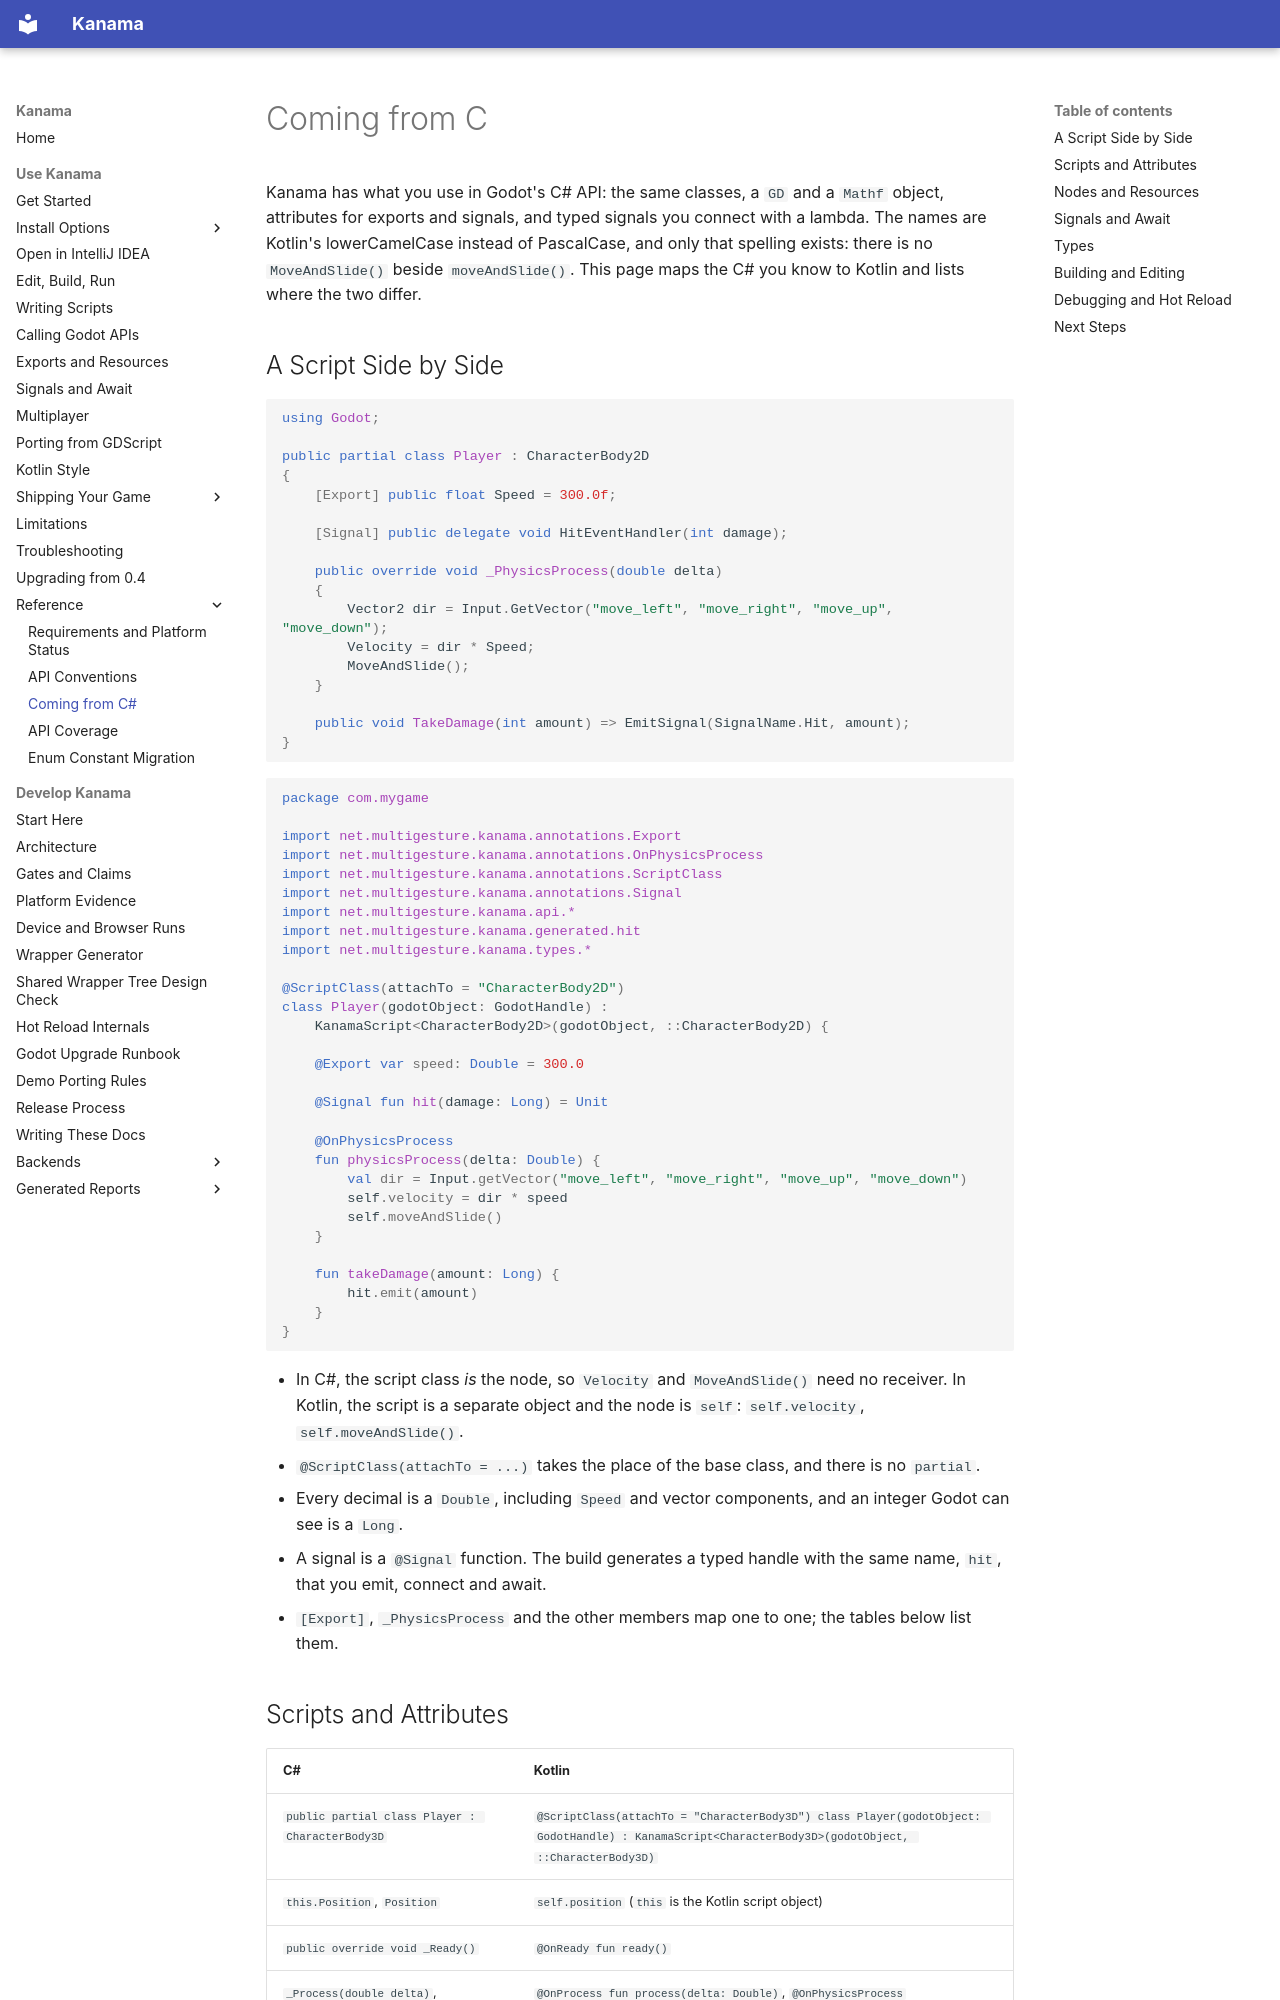

repository: falcon4ever/kanama · page: reference/c-sharp-compat/index.html · generator: mkdocs

# Coming from C#

Kanama has what you use in Godot's C# API: the same classes, a `GD` and a
`Mathf` object, attributes for exports and signals, and typed signals you
connect with a lambda. The names are Kotlin's lowerCamelCase instead of
PascalCase, and only that spelling exists: there is no `MoveAndSlide()` beside
`moveAndSlide()`. This page maps the C# you know to Kotlin and lists where the
two differ.

## A Script Side by Side

```csharp
using Godot;

public partial class Player : CharacterBody2D
{
    [Export] public float Speed = 300.0f;

    [Signal] public delegate void HitEventHandler(int damage);

    public override void _PhysicsProcess(double delta)
    {
        Vector2 dir = Input.GetVector("move_left", "move_right", "move_up", "move_down");
        Velocity = dir * Speed;
        MoveAndSlide();
    }

    public void TakeDamage(int amount) => EmitSignal(SignalName.Hit, amount);
}
```

```kotlin
package com.mygame

import net.multigesture.kanama.annotations.Export
import net.multigesture.kanama.annotations.OnPhysicsProcess
import net.multigesture.kanama.annotations.ScriptClass
import net.multigesture.kanama.annotations.Signal
import net.multigesture.kanama.api.*
import net.multigesture.kanama.generated.hit
import net.multigesture.kanama.types.*

@ScriptClass(attachTo = "CharacterBody2D")
class Player(godotObject: GodotHandle) :
    KanamaScript<CharacterBody2D>(godotObject, ::CharacterBody2D) {

    @Export var speed: Double = 300.0

    @Signal fun hit(damage: Long) = Unit

    @OnPhysicsProcess
    fun physicsProcess(delta: Double) {
        val dir = Input.getVector("move_left", "move_right", "move_up", "move_down")
        self.velocity = dir * speed
        self.moveAndSlide()
    }

    fun takeDamage(amount: Long) {
        hit.emit(amount)
    }
}
```

- In C#, the script class *is* the node, so `Velocity` and `MoveAndSlide()`
  need no receiver. In Kotlin, the script is a separate object and the node is
  `self`: `self.velocity`, `self.moveAndSlide()`.
- `@ScriptClass(attachTo = ...)` takes the place of the base class, and there
  is no `partial`.
- Every decimal is a `Double`, including `Speed` and vector components, and an
  integer Godot can see is a `Long`.
- A signal is a `@Signal` function. The build generates a typed handle with the
  same name, `hit`, that you emit, connect and await.
- `[Export]`, `_PhysicsProcess` and the other members map one to one; the
  tables below list them.
